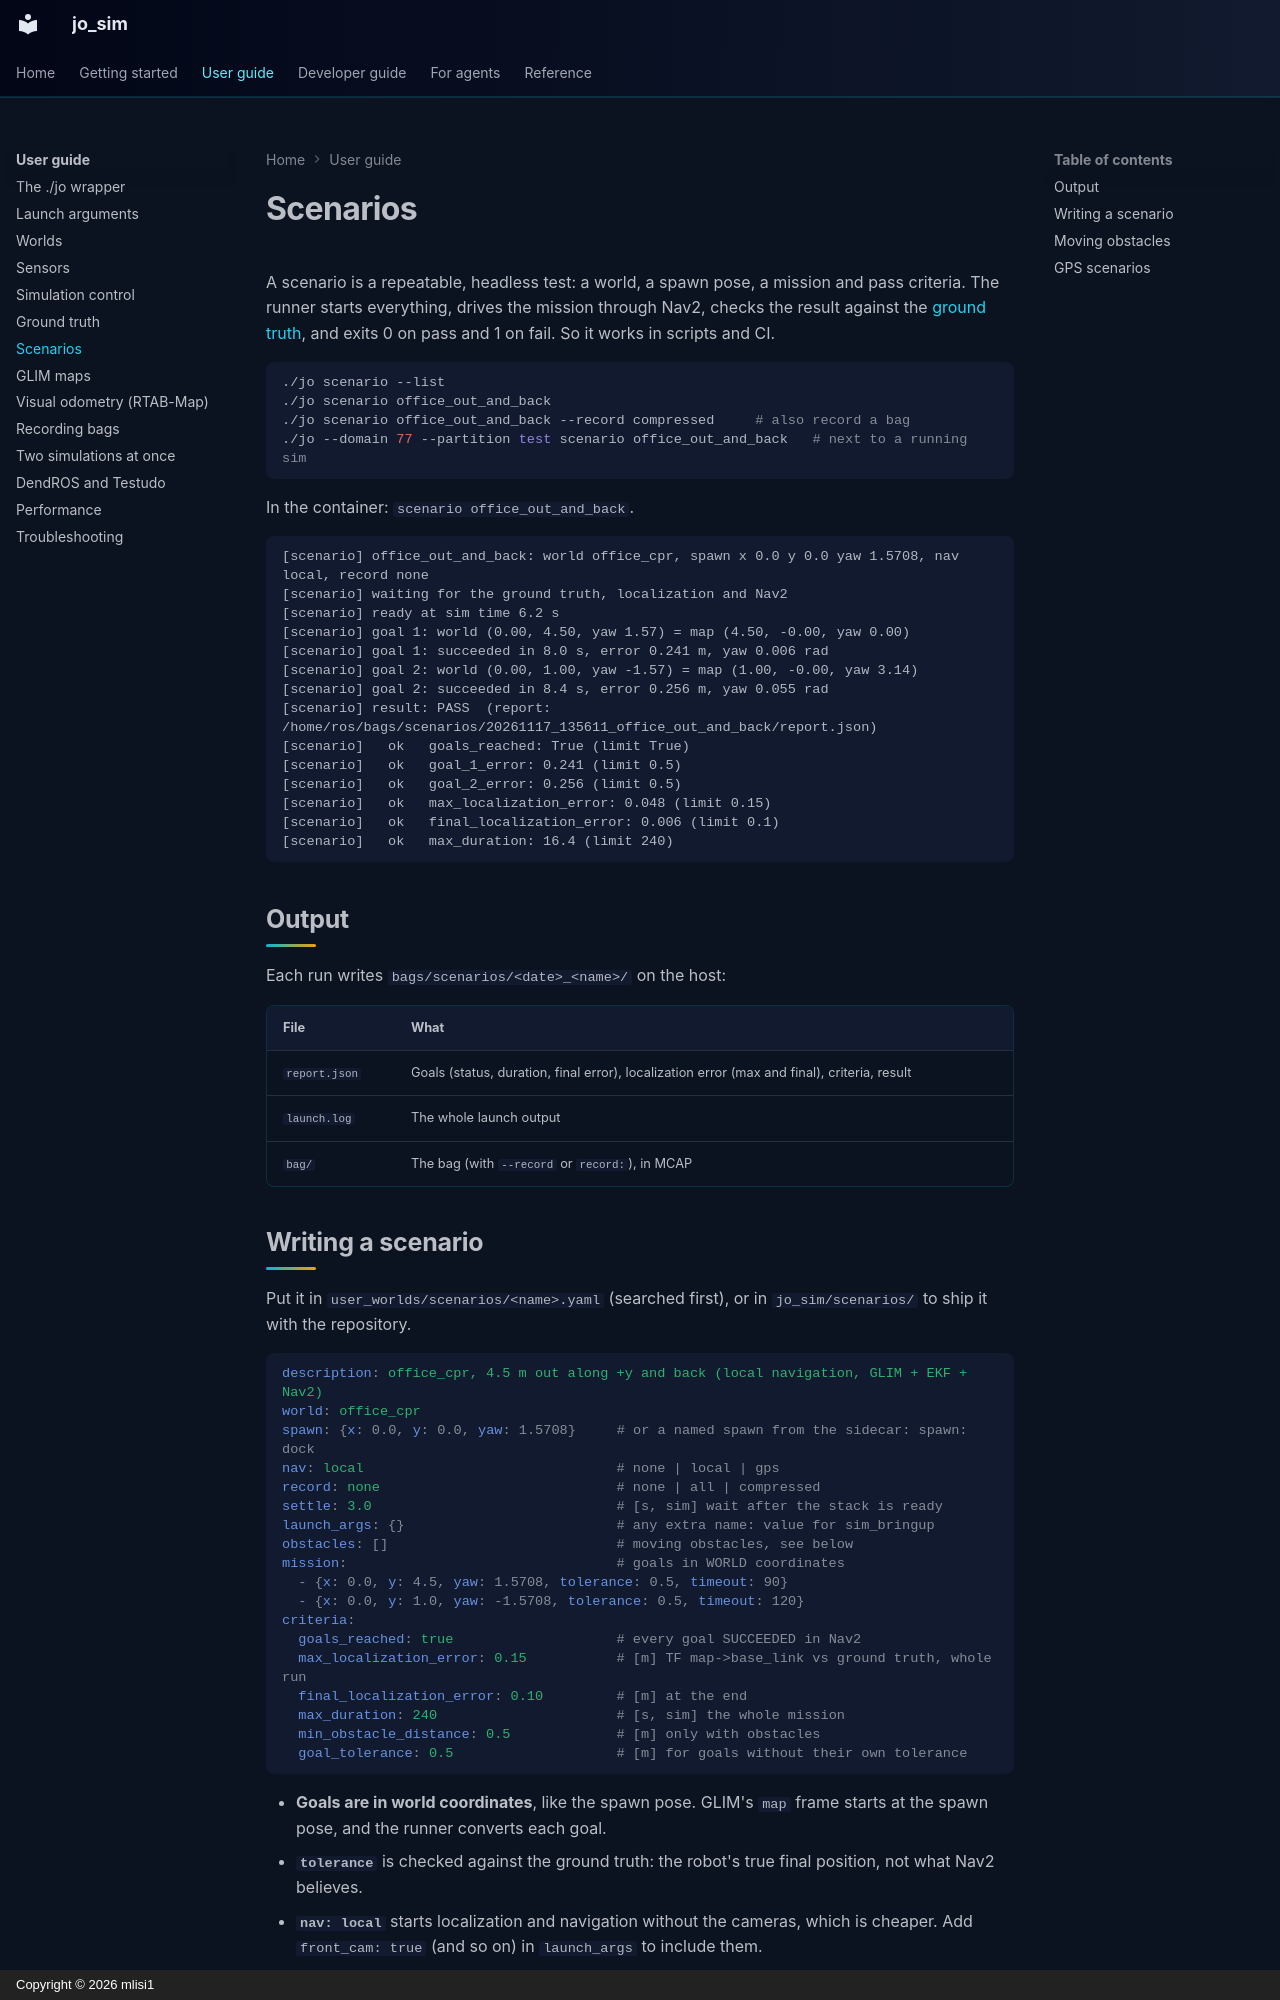

repository: mlisi1/jo_sim · page: user-guide/scenarios/index.html · generator: mkdocs · copyright: Copyright © 2026 mlisi1

# Scenarios

A scenario is a repeatable, headless test: a world, a spawn pose, a mission and pass criteria. The
runner starts everything, drives the mission through Nav2, checks the result against the
[ground truth](ground-truth.md), and exits 0 on pass and 1 on fail. So it works in scripts and CI.

```bash
./jo scenario --list
./jo scenario office_out_and_back
./jo scenario office_out_and_back --record compressed     # also record a bag
./jo --domain 77 --partition test scenario office_out_and_back   # next to a running sim
```

In the container: `scenario office_out_and_back`.

```text
[scenario] office_out_and_back: world office_cpr, spawn x 0.0 y 0.0 yaw 1.5708, nav local, record none
[scenario] waiting for the ground truth, localization and Nav2
[scenario] ready at sim time 6.2 s
[scenario] goal 1: world (0.00, 4.50, yaw 1.57) = map (4.50, -0.00, yaw 0.00)
[scenario] goal 1: succeeded in 8.0 s, error 0.241 m, yaw 0.006 rad
[scenario] goal 2: world (0.00, 1.00, yaw -1.57) = map (1.00, -0.00, yaw 3.14)
[scenario] goal 2: succeeded in 8.4 s, error 0.256 m, yaw 0.055 rad
[scenario] result: PASS  (report: /home/ros/bags/scenarios/20261117_135611_office_out_and_back/report.json)
[scenario]   ok   goals_reached: True (limit True)
[scenario]   ok   goal_1_error: 0.241 (limit 0.5)
[scenario]   ok   goal_2_error: 0.256 (limit 0.5)
[scenario]   ok   max_localization_error: 0.048 (limit 0.15)
[scenario]   ok   final_localization_error: 0.006 (limit 0.1)
[scenario]   ok   max_duration: 16.4 (limit 240)
```

## Output

Each run writes `bags/scenarios/<date>_<name>/` on the host:

| File | What |
|---|---|
| `report.json` | Goals (status, duration, final error), localization error (max and final), criteria, result |
| `launch.log` | The whole launch output |
| `bag/` | The bag (with `--record` or `record:`), in MCAP |
